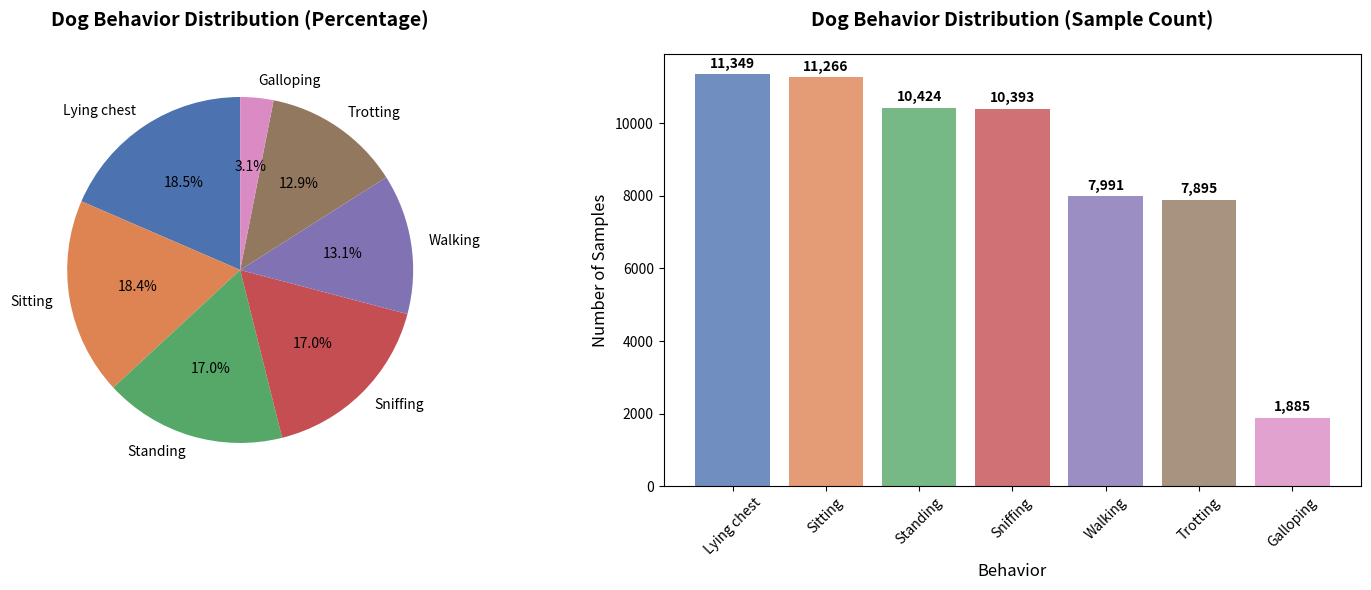

Reproduce this figure in Python. (Note: this script raises an exception after producing the figure.)
import matplotlib.pyplot as plt
import seaborn as sns
import pandas as pd
import numpy as np
import os
from typing import Dict

# Set style for better-looking plots
plt.style.use('seaborn-v0_8-deep')

# Data from the intelligent_sampling_summary.txt
behaviors = {
    'Lying chest': {'samples': 11349, 'percentage': 18.5},
    'Sitting': {'samples': 11266, 'percentage': 18.4},
    'Standing': {'samples': 10424, 'percentage': 17.0},
    'Sniffing': {'samples': 10393, 'percentage': 17.0},
    'Walking': {'samples': 7991, 'percentage': 13.1},
    'Trotting': {'samples': 7895, 'percentage': 12.9},
    'Galloping': {'samples': 1885, 'percentage': 3.1}
}

# Create DataFrame
df = pd.DataFrame([
    {'Behavior': behavior, 'Samples': data['samples'], 'Percentage': data['percentage']}
    for behavior, data in behaviors.items()
])

# Sort by percentage for better visualization
df = df.sort_values('Percentage', ascending=False)

# Create figure with two subplots
fig, (ax1, ax2) = plt.subplots(1, 2, figsize=(15, 6))

# Plot 1: Percentage distribution (pie chart)
colors = sns.color_palette("deep", len(df))
wedges, texts, autotexts = ax1.pie(df['Percentage'], labels=df['Behavior'], autopct='%1.1f%%', 
                                   colors=colors, startangle=90)
ax1.set_title('Dog Behavior Distribution (Percentage)', fontsize=14, fontweight='bold', pad=20)

# Plot 2: Sample count distribution (bar chart)
bars = ax2.bar(df['Behavior'], df['Samples'], color=colors, alpha=0.8)
ax2.set_title('Dog Behavior Distribution (Sample Count)', fontsize=14, fontweight='bold', pad=20)
ax2.set_xlabel('Behavior', fontsize=12)
ax2.set_ylabel('Number of Samples', fontsize=12)
ax2.tick_params(axis='x', rotation=45)

# Add value labels on bars
for bar, sample_count in zip(bars, df['Samples']):
    height = bar.get_height()
    ax2.text(bar.get_x() + bar.get_width()/2., height + 100,
             f'{sample_count:,}', ha='center', va='bottom', fontweight='bold')

# Adjust layout
plt.tight_layout()

# Save the plot
plt.savefig('plots_and_metrics/behavior_distribution.png', dpi=300, bbox_inches='tight')
print("Plot saved to 'plots_and_metrics/behavior_distribution.png'")

# plt.show()




##### BACKBONE + CIL TRAINING 


class CILTrainingPlotter:
    """Class to handle plotting for CIL training experiments"""
    
    def __init__(self, save_dir='plots_and_metrics'):
        self.save_dir = save_dir
        os.makedirs(save_dir, exist_ok=True)
        
        # Set seaborn style
        plt.style.use('seaborn-v0_8-paper')
        sns.set_palette("deep")
        
        # Storage for metrics
        self.backbone_metrics = {
            'train_loss': [],
            'val_loss': [],
            'train_acc': [],
            'val_acc': [],
            'epochs': []
        }
        
        self.cil_metrics = {
            'task_accuracies': [],  # List of dicts: [{class: acc}, {class: acc}, ...]
            'overall_accuracies': [],  # List of overall accuracies per task
            'task_names': []  # List of task names
        }
    
    def add_backbone_epoch(self, epoch: int, train_loss: float, val_loss: float, 
                          train_acc: float, val_acc: float):
        """Add backbone training metrics for one epoch"""
        self.backbone_metrics['epochs'].append(epoch)
        self.backbone_metrics['train_loss'].append(train_loss)
        self.backbone_metrics['val_loss'].append(val_loss)
        self.backbone_metrics['train_acc'].append(train_acc)
        self.backbone_metrics['val_acc'].append(val_acc)
    
    def add_cil_task(self, task_name: str, class_accuracies: Dict[str, float], 
                     overall_accuracy: float):
        """Add CIL task results"""
        self.cil_metrics['task_names'].append(task_name)
        self.cil_metrics['task_accuracies'].append(class_accuracies.copy())
        self.cil_metrics['overall_accuracies'].append(overall_accuracy)
    
    def plot_backbone_training(self, save_plot=True):
        """Plot backbone training curves"""
        if not self.backbone_metrics['epochs']:
            print("No backbone metrics to plot!")
            return
        
        fig, (ax1, ax2) = plt.subplots(1, 2, figsize=(15, 6))
        
        epochs = self.backbone_metrics['epochs']
        
        # Plot 1: Loss curves
        ax1.plot(epochs, self.backbone_metrics['train_loss'], 'b-', label='Training Loss', linewidth=2)
        ax1.plot(epochs, self.backbone_metrics['val_loss'], 'r-', label='Validation Loss', linewidth=2)
        ax1.set_xlabel('Epoch', fontsize=12)
        ax1.set_ylabel('Loss', fontsize=12)
        ax1.set_title('Backbone Training Loss', fontsize=14, fontweight='bold')
        ax1.legend()
        ax1.grid(True, alpha=0.3)
        
        # Plot 2: Accuracy curves
        ax2.plot(epochs, self.backbone_metrics['train_acc'], 'b-', label='Training Accuracy', linewidth=2)
        ax2.plot(epochs, self.backbone_metrics['val_acc'], 'r-', label='Validation Accuracy', linewidth=2)
        ax2.set_xlabel('Epoch', fontsize=12)
        ax2.set_ylabel('Accuracy (%)', fontsize=12)
        ax2.set_title('Backbone Training Accuracy', fontsize=14, fontweight='bold')
        ax2.legend()
        ax2.grid(True, alpha=0.3)
        
        plt.tight_layout()
        
        if save_plot:
            plt.savefig(f'{self.save_dir}/backbone_training.png', dpi=300, bbox_inches='tight')
            print(f"Backbone training plot saved to {self.save_dir}/backbone_training.png")
        
        plt.show()
    
    def plot_cil_progression(self, save_plot=True):
        """Plot CIL task progression"""
        if not self.cil_metrics['task_names']:
            print("No CIL metrics to plot!")
            return
        
        # Create DataFrame for easier plotting
        all_classes = set()
        for task_acc in self.cil_metrics['task_accuracies']:
            all_classes.update(task_acc.keys())
        
        # Create matrix for heatmap
        class_list = sorted(list(all_classes))
        task_names = self.cil_metrics['task_names']
        
        # Initialize matrix with NaN
        acc_matrix = np.full((len(class_list), len(task_names)), np.nan)
        
        # Fill in the accuracies
        for task_idx, task_acc in enumerate(self.cil_metrics['task_accuracies']):
            for class_idx, class_name in enumerate(class_list):
                if class_name in task_acc:
                    acc_matrix[class_idx, task_idx] = task_acc[class_name]
        
        # Create figure with subplots
        fig, (ax1, ax2) = plt.subplots(2, 1, figsize=(12, 10))
        
        # Plot 1: Overall accuracy progression
        ax1.plot(range(1, len(task_names) + 1), self.cil_metrics['overall_accuracies'], 
                'o-', linewidth=2, markersize=8, color='blue')
        ax1.set_xlabel('Task', fontsize=12)
        ax1.set_ylabel('Overall Accuracy (%)', fontsize=12)
        ax1.set_title('CIL Overall Accuracy Progression', fontsize=14, fontweight='bold')
        ax1.grid(True, alpha=0.3)
        ax1.set_xticks(range(1, len(task_names) + 1))
        ax1.set_xticklabels([f'Task {i+1}' for i in range(len(task_names))])
        
        # Add value labels on points
        for i, acc in enumerate(self.cil_metrics['overall_accuracies']):
            ax1.annotate(f'{acc:.1f}%', (i+1, acc), textcoords="offset points", 
                        xytext=(0,10), ha='center', fontweight='bold')
        
        # Plot 2: Per-class accuracy heatmap
        im = ax2.imshow(acc_matrix, cmap='RdYlGn', aspect='auto', vmin=0, vmax=100)
        ax2.set_xlabel('Task', fontsize=12)
        ax2.set_ylabel('Class', fontsize=12)
        ax2.set_title('CIL Per-Class Accuracy Heatmap', fontsize=14, fontweight='bold')
        ax2.set_xticks(range(len(task_names)))
        ax2.set_xticklabels([f'Task {i+1}' for i in range(len(task_names))])
        ax2.set_yticks(range(len(class_list)))
        ax2.set_yticklabels(class_list)
        
        # Add colorbar
        cbar = plt.colorbar(im, ax=ax2)
        cbar.set_label('Accuracy (%)', fontsize=12)
        
        # Add text annotations on heatmap
        for i in range(len(class_list)):
            for j in range(len(task_names)):
                if not np.isnan(acc_matrix[i, j]):
                    ax2.text(j, i, f'{acc_matrix[i, j]:.0f}%', 
                            ha='center', va='center', fontweight='bold', fontsize=10)
        
        plt.tight_layout()
        
        if save_plot:
            plt.savefig(f'{self.save_dir}/cil_progression.png', dpi=300, bbox_inches='tight')
            print(f"CIL progression plot saved to {self.save_dir}/cil_progression.png")
        
        plt.show()
    
    def plot_final_comparison(self, save_plot=True):
        """Plot final comparison of all classes"""
        if not self.cil_metrics['task_accuracies']:
            print("No CIL metrics to plot!")
            return
        
        # Get final task results
        final_accuracies = self.cil_metrics['task_accuracies'][-1]
        
        # Create bar plot
        fig, ax = plt.subplots(1, 1, figsize=(12, 6))
        
        classes = list(final_accuracies.keys())
        accuracies = list(final_accuracies.values())
        
        # Sort by accuracy for better visualization
        sorted_pairs = sorted(zip(classes, accuracies), key=lambda x: x[1], reverse=True)
        classes, accuracies = zip(*sorted_pairs)
        
        bars = ax.bar(classes, accuracies, color=sns.color_palette("deep", len(classes)), alpha=0.8)
        ax.set_xlabel('Behavior Class', fontsize=12)
        ax.set_ylabel('Final Accuracy (%)', fontsize=12)
        ax.set_title('Final CIL Performance by Class', fontsize=14, fontweight='bold')
        ax.tick_params(axis='x', rotation=45)
        ax.grid(True, alpha=0.3, axis='y')
        
        # Add value labels on bars
        for bar, acc in zip(bars, accuracies):
            height = bar.get_height()
            ax.text(bar.get_x() + bar.get_width()/2., height + 1,
                   f'{acc:.1f}%', ha='center', va='bottom', fontweight='bold')
        
        plt.tight_layout()
        
        if save_plot:
            plt.savefig(f'{self.save_dir}/final_class_performance.png', dpi=300, bbox_inches='tight')
            print(f"Final class performance plot saved to {self.save_dir}/final_class_performance.png")
        
        plt.show()
    
    def save_metrics(self, filename='cil_training_metrics.json'):
        """Save all metrics to JSON file"""
        import json
        
        # Convert numpy arrays to lists for JSON serialization
        metrics_to_save = {
            'backbone_metrics': {k: v for k, v in self.backbone_metrics.items()},
            'cil_metrics': {
                'task_names': self.cil_metrics['task_names'],
                'overall_accuracies': self.cil_metrics['overall_accuracies'],
                'task_accuracies': self.cil_metrics['task_accuracies']
            }
        }
        
        with open(f'{self.save_dir}/{filename}', 'w') as f:
            json.dump(metrics_to_save, f, indent=2)
        
        print(f"Metrics saved to {self.save_dir}/{filename}")
    
    def create_summary_report(self):
        """Create a comprehensive summary report"""
        if not self.cil_metrics['task_names']:
            print("No metrics to report!")
            return
        
        print("\n" + "="*60)
        print("CIL TRAINING SUMMARY REPORT")
        print("="*60)
        
        # Backbone summary
        if self.backbone_metrics['epochs']:
            print(f"\nBACKBONE TRAINING:")
            print(f"  Total epochs: {len(self.backbone_metrics['epochs'])}")
            print(f"  Final training accuracy: {self.backbone_metrics['train_acc'][-1]:.2f}%")
            print(f"  Best validation accuracy: {max(self.backbone_metrics['val_acc']):.2f}%")
        
        # CIL summary
        print(f"\nCIL TRAINING:")
        print(f"  Total tasks: {len(self.cil_metrics['task_names'])}")
        print(f"  Final overall accuracy: {self.cil_metrics['overall_accuracies'][-1]:.2f}%")
        
        print(f"\nTASK PROGRESSION:")
        for i, (task_name, overall_acc) in enumerate(zip(self.cil_metrics['task_names'], 
                                                        self.cil_metrics['overall_accuracies'])):
            print(f"  Task {i+1} ({task_name}): {overall_acc:.2f}%")
        
        # Final per-class performance
        if self.cil_metrics['task_accuracies']:
            final_accs = self.cil_metrics['task_accuracies'][-1]
            print(f"\nFINAL PER-CLASS PERFORMANCE:")
            for class_name, acc in sorted(final_accs.items(), key=lambda x: x[1], reverse=True):
                print(f"  {class_name}: {acc:.2f}%")
        
        print("="*60)
